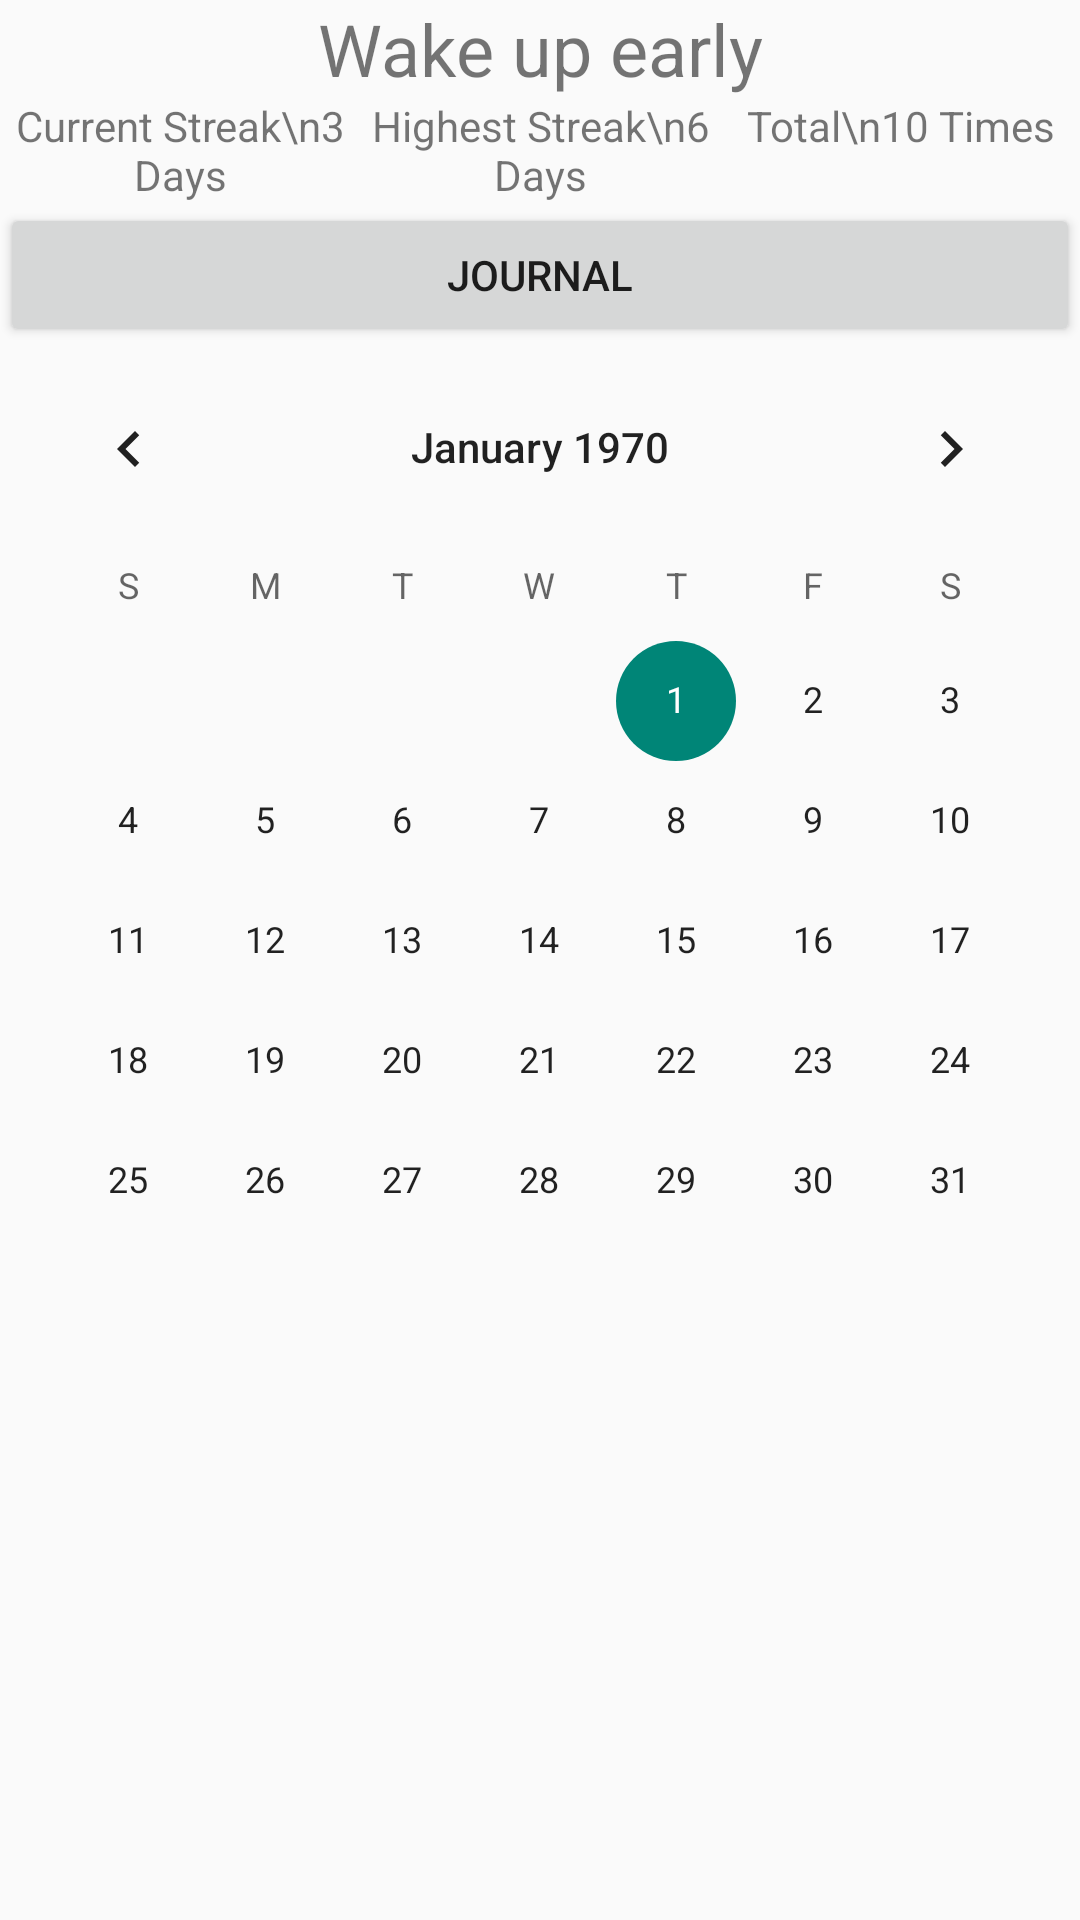

The Android layout XML behind this screen, and the referenced resources:
<!-- AndroidManifest.xml: application theme Theme.CA1MainScreen -->
<!-- res/layout/activity_habit_progress.xml -->
<?xml version="1.0" encoding="utf-8"?>
<androidx.constraintlayout.widget.ConstraintLayout xmlns:android="http://schemas.android.com/apk/res/android"
    xmlns:app="http://schemas.android.com/apk/res-auto"
    xmlns:tools="http://schemas.android.com/tools"
    android:layout_width="match_parent"
    android:layout_height="match_parent"
    tools:context=".HabitProgress">


    <LinearLayout
        android:layout_width="match_parent"
        android:layout_height="match_parent"
        android:orientation="vertical">

        <TextView
            android:layout_width="match_parent"
            android:layout_height="wrap_content"
            android:text="Wake up early"
            android:textSize="24sp"
            android:gravity="center"/>

        <LinearLayout
            android:layout_width="match_parent"
            android:layout_height="wrap_content"
            android:orientation="horizontal">

            <TextView
                android:layout_width="0dp"
                android:layout_height="wrap_content"
                android:layout_weight="1"
                android:text="Current Streak\n3 Days"
                android:gravity="center"/>

            <TextView
                android:layout_width="0dp"
                android:layout_height="wrap_content"
                android:layout_weight="1"
                android:text="Highest Streak\n6 Days"
                android:gravity="center"/>

            <TextView
                android:layout_width="0dp"
                android:layout_height="wrap_content"
                android:layout_weight="1"
                android:text="Total\n10 Times"
                android:gravity="center"/>
        </LinearLayout>

        

        <Button
            android:layout_width="match_parent"
            android:layout_height="wrap_content"
            android:text="Journal"/>

        <CalendarView
            android:id="@+id/calendarView"
            android:layout_width="match_parent"
            android:layout_height="wrap_content" />
    </LinearLayout>


</androidx.constraintlayout.widget.ConstraintLayout>
<!-- resources referenced by this layout -->
<resources>
  <style name="Theme.CA1MainScreen" parent="Base.Theme.CA1MainScreen" />
  <style name="Base.Theme.CA1MainScreen" parent="Theme.AppCompat.Light.NoActionBar">
          
          
          <item name="colorPrimaryDark">#675E83</item>
      </style>
</resources>
